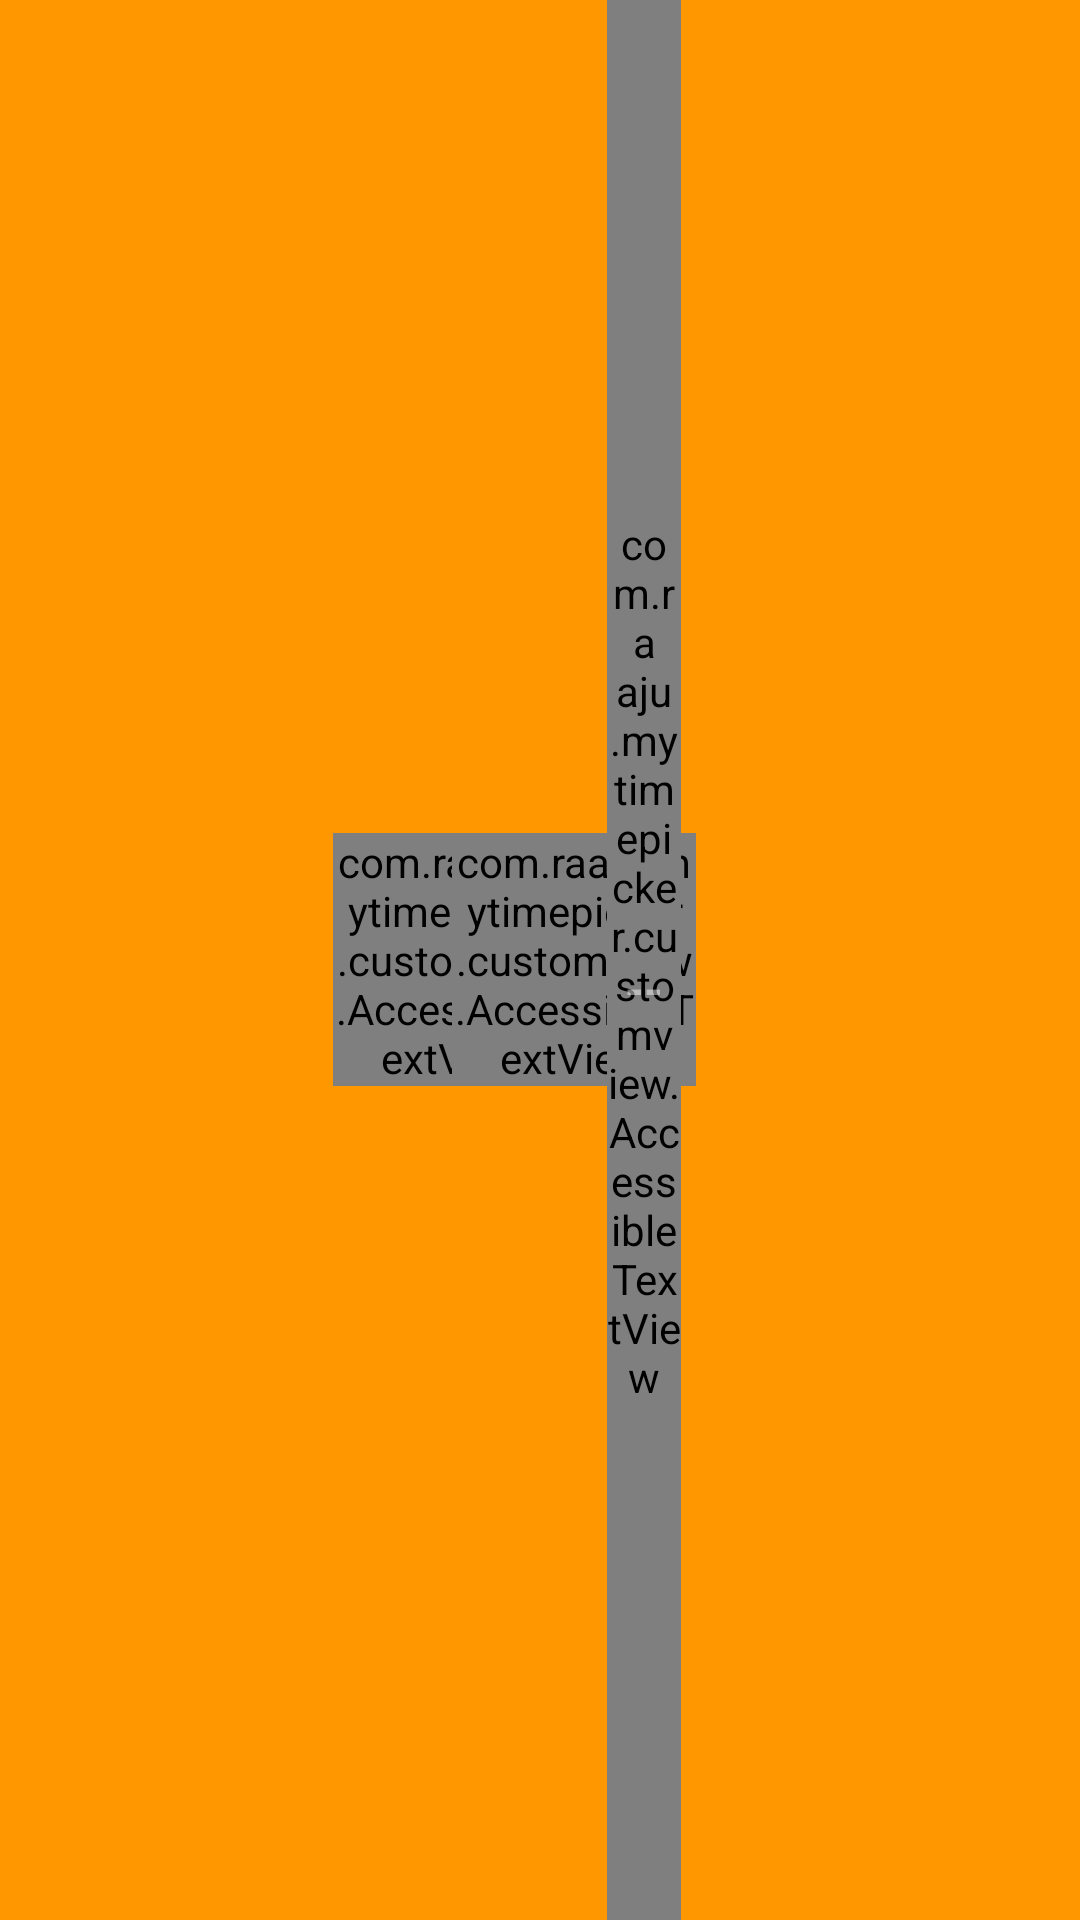

Layout XML and referenced resources for this Android screen:
<!-- AndroidManifest.xml: application theme AppTheme -->
<!-- res/layout/mdtp_time_header_label.xml -->
<?xml version="1.0" encoding="utf-8"?>
<RelativeLayout xmlns:android="http://schemas.android.com/apk/res/android"
    android:id="@+id/time_display"
    android:layout_width="match_parent"
    android:layout_height="match_parent"
    android:layout_gravity="center"
    android:background="@color/mdtp_accent_color"
    >
  <View
      android:id="@+id/center_view"
      android:layout_width="1dp"
      android:layout_height="1dp"
      android:layout_centerInParent="true"
      android:background="#00000000"
      android:importantForAccessibility="no"
      android:visibility="invisible"
      />

  <TextView
      android:id="@+id/hour_space"
      android:layout_width="wrap_content"
      android:layout_height="wrap_content"
      android:layout_centerVertical="true"
      android:layout_toLeftOf="@+id/separator"
      android:importantForAccessibility="no"
      android:text="@string/mdtp_time_placeholder"
      android:visibility="invisible"
      style="@style/mdtp_time_label"
      />
  <FrameLayout
      android:layout_width="0dp"
      android:layout_height="match_parent"
      android:layout_alignLeft="@+id/hour_space"
      android:layout_alignRight="@+id/hour_space"
      android:layout_centerVertical="true"
      android:layout_marginLeft="@dimen/mdtp_extra_time_label_margin"
      android:layout_marginRight="@dimen/mdtp_extra_time_label_margin"
      >
    <com.raaju.mytimepicker.customview.AccessibleTextView
        android:id="@+id/hours"
        android:layout_width="wrap_content"
        android:layout_height="wrap_content"
        android:layout_gravity="center"
        android:gravity="center_horizontal"
        android:text="@string/mdtp_time_placeholder"
        android:textColor="@color/mdtp_white"
        style="@style/mdtp_time_label"
        />
  </FrameLayout>

  <TextView
      android:id="@+id/separator"
      android:layout_width="wrap_content"
      android:layout_height="wrap_content"
      android:layout_alignRight="@+id/center_view"
      android:layout_centerVertical="true"
      android:importantForAccessibility="no"
      android:paddingLeft="@dimen/mdtp_separator_padding"
      android:paddingRight="@dimen/mdtp_separator_padding"
      android:text="@string/mdtp_time_separator"
      android:textColor="@color/mdtp_accent_color_focused"
      style="@style/mdtp_time_label"
      />

  <TextView
      android:id="@+id/minutes_space"
      android:layout_width="wrap_content"
      android:layout_height="wrap_content"
      android:layout_centerVertical="true"
      android:layout_toRightOf="@+id/separator"
      android:importantForAccessibility="no"
      android:text="@string/mdtp_time_placeholder"
      android:textColor="@color/mdtp_accent_color_focused"
      android:visibility="invisible"
      style="@style/mdtp_time_label"
      />
  <FrameLayout
      android:layout_width="0dp"
      android:layout_height="match_parent"
      android:layout_alignLeft="@+id/minutes_space"
      android:layout_alignRight="@+id/minutes_space"
      android:layout_centerVertical="true"
      android:layout_marginLeft="@dimen/mdtp_extra_time_label_margin"
      android:layout_marginRight="@dimen/mdtp_extra_time_label_margin"
      >
    <com.raaju.mytimepicker.customview.AccessibleTextView
        android:id="@+id/minutes"
        android:layout_width="wrap_content"
        android:layout_height="wrap_content"
        android:layout_gravity="center"
        android:gravity="center_horizontal"
        android:text="@string/mdtp_time_placeholder"
        android:textColor="@color/mdtp_accent_color_focused"
        style="@style/mdtp_time_label"
        />
  </FrameLayout>
  <com.raaju.mytimepicker.customview.AccessibleTextView
      android:id="@+id/ampm_hitspace"
      android:layout_width="@dimen/mdtp_ampm_label_size"
      android:layout_height="wrap_content"
      android:layout_alignLeft="@+id/ampm_label"
      android:layout_alignParentBottom="true"
      android:layout_alignParentTop="true"
      android:layout_alignRight="@+id/ampm_label"
      />
  <TextView
      android:id="@+id/ampm_label"
      android:layout_width="wrap_content"
      android:layout_height="wrap_content"
      android:layout_alignBaseline="@+id/separator"
      android:layout_toRightOf="@+id/minutes_space"
      android:importantForAccessibility="no"
      android:paddingLeft="@dimen/mdtp_ampm_left_padding"
      android:paddingRight="@dimen/mdtp_ampm_left_padding"
      android:text="@string/mdtp_time_placeholder"
      android:textColor="@color/mdtp_accent_color_focused"
      style="@style/mdtp_ampm_label"
      />
</RelativeLayout>
<!-- resources referenced by this layout -->
<resources>
  <color name="mdtp_accent_color">#FF9800</color>
  <color name="mdtp_accent_color_focused">#76ffffff</color>
  <color name="mdtp_white">#ffffff</color>
  <dimen name="mdtp_ampm_label_size">16sp</dimen>
  <dimen name="mdtp_ampm_left_padding">6dip</dimen>
  <dimen name="mdtp_extra_time_label_margin">-30dp</dimen>
  <dimen name="mdtp_separator_padding">4dip</dimen>
  <string name="mdtp_time_placeholder" translatable="false">--</string>
  <string name="mdtp_time_separator" translatable="false">:</string>
  <style name="mdtp_ampm_label">
      <item name="android:textSize">@dimen/mdtp_ampm_label_size</item>
      <item name="android:textAllCaps">true</item>
      <item name="android:textColor">@color/mdtp_ampm_text_color</item>
      <item name="android:textStyle">bold</item>
    </style>
  <style name="mdtp_time_label">
      <item name="android:textSize">@dimen/mdtp_time_label_size</item>
      <item name="android:textColor">@color/mdtp_numbers_text_color</item>
    </style>
  <style name="AppTheme" parent="Theme.AppCompat.Light.DarkActionBar">
      
      <item name="colorPrimary">@color/colorPrimary</item>
      <item name="colorPrimaryDark">@color/colorPrimaryDark</item>
      <item name="colorAccent">@color/colorAccent</item>
    </style>
  <color name="mdtp_ampm_text_color">@color/mdtp_numbers_text_color</color>
  <dimen name="mdtp_time_label_size">40sp</dimen>
  <color name="mdtp_numbers_text_color">#ff212121</color>
  <color name="colorPrimary">#008577</color>
  <color name="colorPrimaryDark">#00574B</color>
  <color name="colorAccent">#D81B60</color>
</resources>
